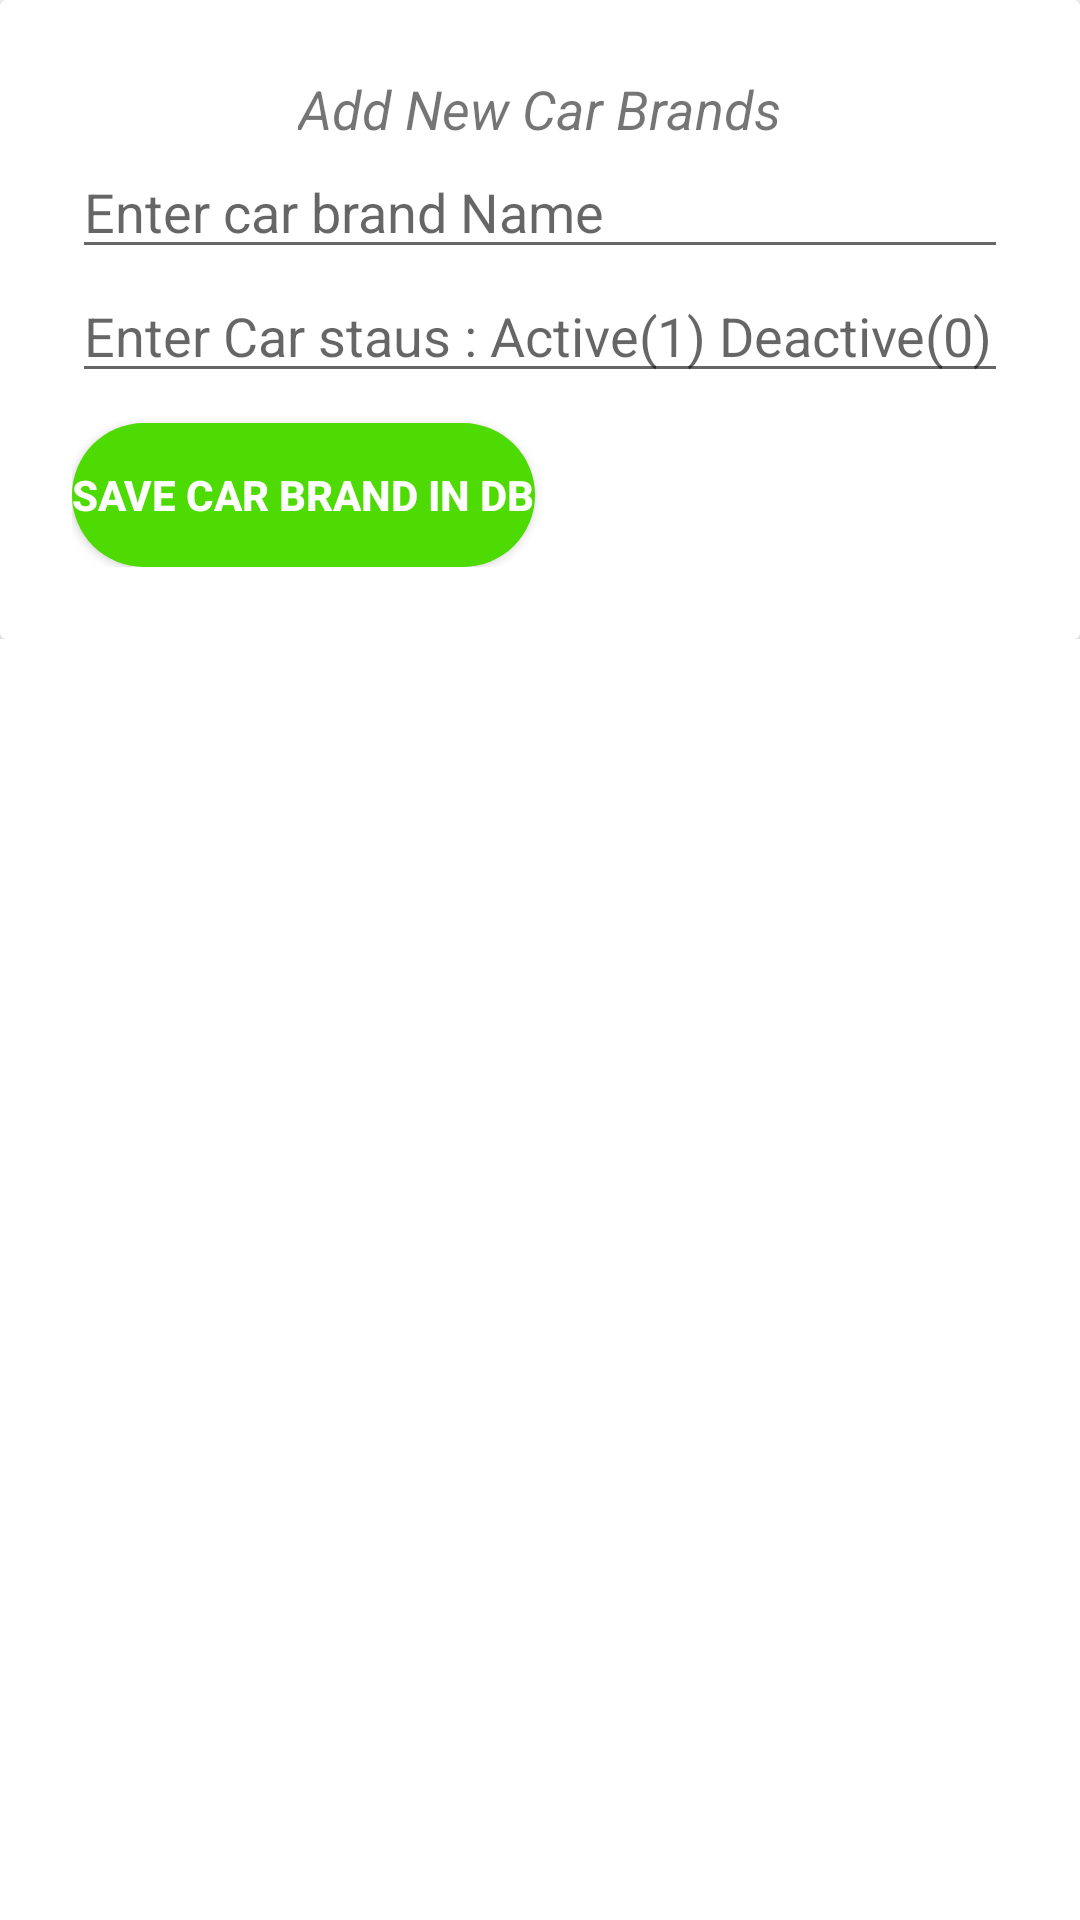

Android layout source for this screen:
<!-- AndroidManifest.xml: application theme Theme.TestCarAppWithFragment -->
<!-- res/layout/pop_up_for_adding_car_brand.xml -->
<?xml version="1.0" encoding="utf-8"?>
<androidx.constraintlayout.widget.ConstraintLayout xmlns:android="http://schemas.android.com/apk/res/android"
    android:id="@+id/layout_id"
    android:orientation="vertical"
    android:layout_width="match_parent"
    android:layout_height="match_parent">

    <ScrollView
        android:layout_width="match_parent"
        android:layout_height="match_parent" >

        <LinearLayout
            android:layout_width="match_parent"
            android:layout_height="wrap_content" >

            <androidx.cardview.widget.CardView
                android:layout_width="wrap_content"
                android:layout_height="wrap_content">

                <RelativeLayout
                    android:padding="24dp"
                    android:layout_width="match_parent"
                    android:layout_height="wrap_content" >

                    <TextView
                        android:id="@+id/title"
                        android:layout_centerHorizontal="true"
                        android:layout_width="wrap_content"
                        android:layout_height="wrap_content"
                        android:text="Add New Car Brands"
                        android:textSize="18sp"
                        android:textStyle="italic"
                        />


                    <EditText
                        android:id="@+id/carBrandName"
                        android:layout_width="match_parent"
                        android:layout_height="wrap_content"
                        android:layout_below="@+id/title"
                        android:hint="Enter car brand Name"
                        android:inputType="text"/>


                    <EditText
                        android:id="@+id/carBrandStatus"
                        android:layout_width="match_parent"
                        android:layout_height="wrap_content"
                        android:inputType="numberDecimal"
                        android:layout_below="@+id/carBrandName"
                        android:hint="Enter Car staus : Active(1) Deactive(0)" />


                    <Button
                        android:id="@+id/saveButton"
                        android:layout_width="wrap_content"
                        android:layout_height="wrap_content"
                        android:layout_below="@+id/carBrandStatus"
                        android:layout_marginTop="10dp"
                        android:background="@drawable/buttonshape"
                        android:text="Save Car Brand in DB"
                        android:backgroundTint="#4EDA03"
                        android:textColor="#FFFFFF"
                        android:textSize="14sp"
                        android:textStyle="bold" />




                </RelativeLayout>




            </androidx.cardview.widget.CardView>




        </LinearLayout>

    </ScrollView>





</androidx.constraintlayout.widget.ConstraintLayout>
<!-- resources referenced by this layout -->
<resources>
  <!-- drawable buttonshape (drawable) -->
  <?xml version="1.0" encoding="utf-8"?>
  <shape xmlns:android="http://schemas.android.com/apk/res/android"
      android:shape="rectangle">
  
      <solid android:color="@color/white" />
      <corners android:radius="30dp" />
  
  
  </shape>
  <style name="Theme.TestCarAppWithFragment" parent="Theme.MaterialComponents.DayNight.NoActionBar">
          
          <item name="colorPrimary">@color/purple_500</item>
          <item name="colorPrimaryVariant">@color/purple_700</item>
          <item name="colorOnPrimary">@color/white</item>
          
          <item name="colorSecondary">@color/teal_200</item>
          <item name="colorSecondaryVariant">@color/teal_700</item>
          <item name="colorOnSecondary">@color/black</item>
          
          <item name="android:statusBarColor" tools:targetApi="l">?attr/colorPrimaryVariant</item>
          
      </style>
  <color name="white">#FFFFFFFF</color>
  <color name="purple_500">#FF6200EE</color>
  <color name="purple_700">#FF3700B3</color>
  <color name="teal_200">#FF03DAC5</color>
  <color name="teal_700">#FF018786</color>
  <color name="black">#FF000000</color>
</resources>
